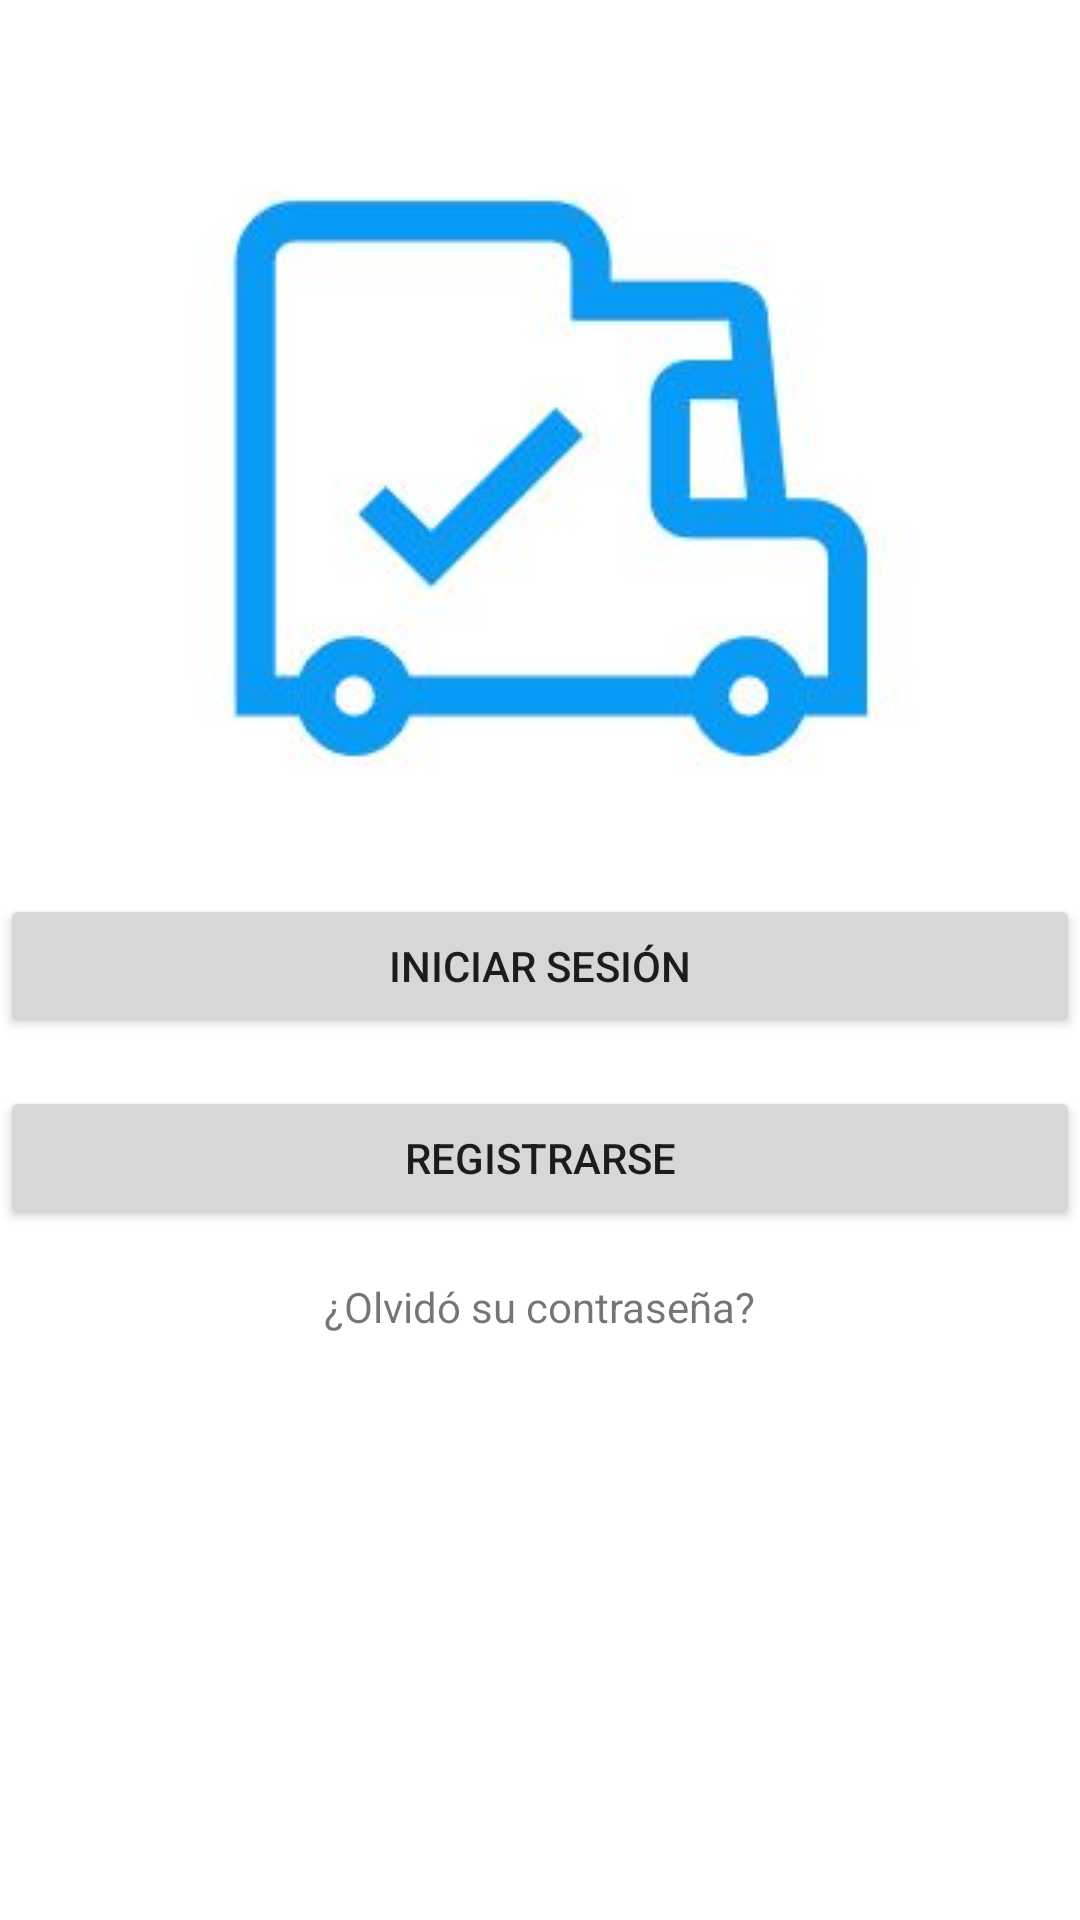

Layout XML and referenced resources for this Android screen:
<!-- AndroidManifest.xml: application theme AppTheme -->
<!-- res/layout/activity_main.xml -->
<?xml version="1.0" encoding="utf-8"?>
<androidx.constraintlayout.widget.ConstraintLayout xmlns:android="http://schemas.android.com/apk/res/android"
    xmlns:app="http://schemas.android.com/apk/res-auto"
    xmlns:tools="http://schemas.android.com/tools"
    android:id="@+id/main"
    android:layout_width="match_parent"
    android:layout_height="match_parent"
    tools:context=".MainActivity">

    <ImageView
        android:id="@+id/app_image"
        android:layout_width="wrap_content"
        android:layout_height="wrap_content"
        android:layout_marginTop="32dp"
        android:src="@drawable/img_logo"
        app:layout_constraintEnd_toEndOf="parent"
        app:layout_constraintStart_toStartOf="parent"
        app:layout_constraintTop_toTopOf="parent" />

    <Button
        android:id="@+id/btn_login"
        android:layout_width="0dp"
        android:layout_height="wrap_content"
        android:layout_marginTop="16dp"
        android:text="Iniciar Sesión"
        app:layout_constraintEnd_toEndOf="parent"
        app:layout_constraintStart_toStartOf="parent"
        app:layout_constraintTop_toBottomOf="@id/app_image" />

    <Button
        android:id="@+id/btn_register"
        android:layout_width="0dp"
        android:layout_height="wrap_content"
        android:layout_marginTop="16dp"
        android:text="Registrarse"
        app:layout_constraintEnd_toEndOf="parent"
        app:layout_constraintStart_toStartOf="parent"
        app:layout_constraintTop_toBottomOf="@id/btn_login" />

    <TextView
        android:id="@+id/tv_forgot_password"
        android:layout_width="wrap_content"
        android:layout_height="wrap_content"
        android:layout_marginTop="16dp"
        android:text="¿Olvidó su contraseña?"
        app:layout_constraintEnd_toEndOf="parent"
        app:layout_constraintStart_toStartOf="parent"
        app:layout_constraintTop_toBottomOf="@id/btn_register" />
</androidx.constraintlayout.widget.ConstraintLayout>
<!-- resources referenced by this layout -->
<resources>
  <!-- drawable img_logo: jpeg bitmap (drawable, 7062 bytes) -->
</resources>
